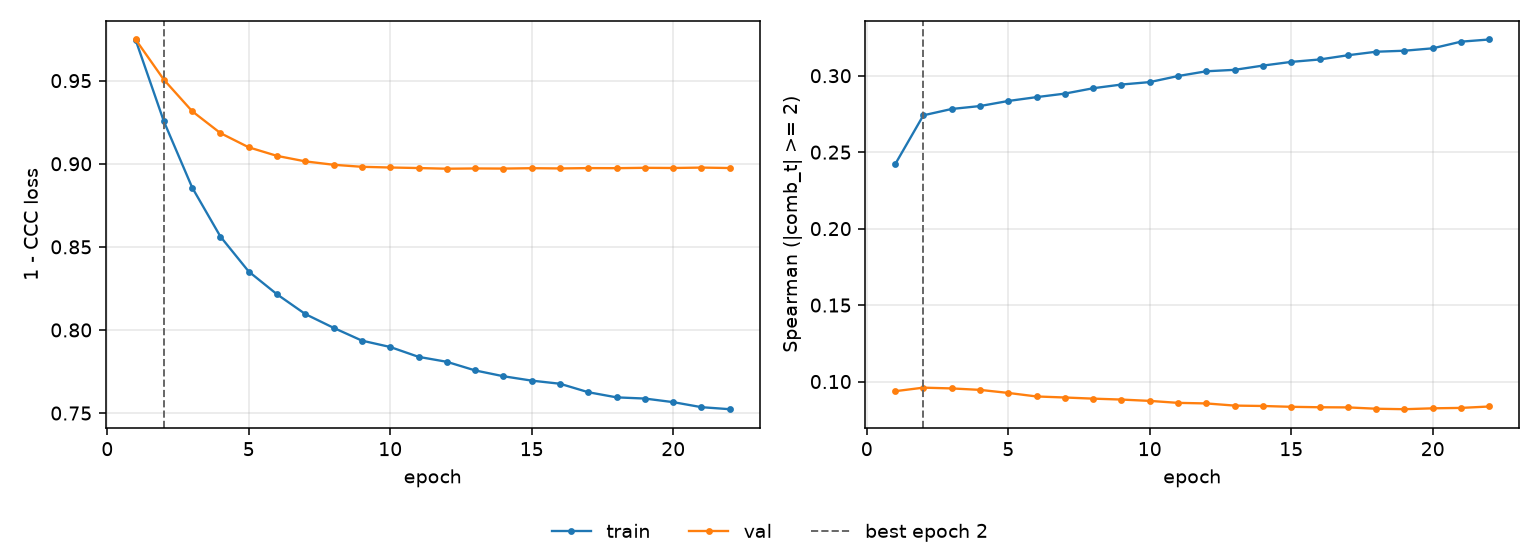

The file beside this chart, header and first rows:
epoch, tr_loss, vl_loss, tr_sp, vl_sp, is_best
1, 0.9746, 0.9748, 0.242, 0.09369, False
2, 0.9255, 0.9506, 0.2741, 0.096, True
3, 0.8857, 0.9316, 0.2782, 0.0955, False
4, 0.8562, 0.9184, 0.2802, 0.09455, False
5, 0.8351, 0.9099, 0.2835, 0.09255, False
6, 0.8214, 0.9047, 0.286, 0.09025, False
7, 0.8096, 0.9014, 0.2883, 0.08957, False
8, 0.8013, 0.8994, 0.2918, 0.08882, False
9, 0.7936, 0.8982, 0.2942, 0.08822, False
10, 0.7897, 0.8978, 0.2958, 0.08735, False
11, 0.7838, 0.8974, 0.2998, 0.08606, False
12, 0.7808, 0.897, 0.3029, 0.08568, False
13, 0.7757, 0.8972, 0.3038, 0.08427, False
14, 0.7722, 0.8971, 0.3066, 0.08402, False
15, 0.7695, 0.8973, 0.309, 0.08347, False
16, 0.7676, 0.8972, 0.3106, 0.08319, False
17, 0.7625, 0.8974, 0.3134, 0.08309, False
18, 0.7594, 0.8973, 0.3157, 0.08222, False
19, 0.7587, 0.8976, 0.3163, 0.08191, False
20, 0.7566, 0.8974, 0.3179, 0.0825, False
21, 0.7535, 0.8977, 0.3223, 0.08276, False
22, 0.7523, 0.8974, 0.3237, 0.08368, False
